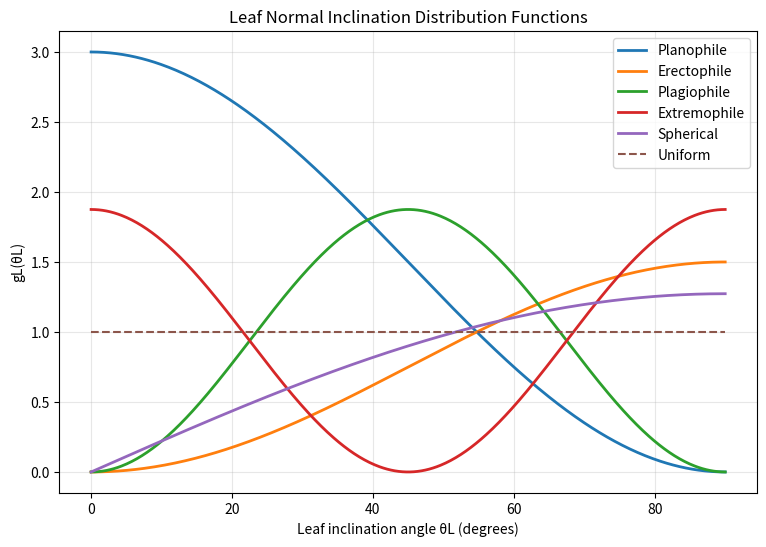

Here is the Python script that generated this plot:
import numpy as np
import matplotlib.pyplot as plt

# ---------------------------------------------------------
# Leaf inclination angle (0° to 90°)
# ---------------------------------------------------------
theta_deg = np.linspace(0, 90, 500)
theta = np.deg2rad(theta_deg)

# ---------------------------------------------------------
# Leaf inclination distribution functions g_L(theta_L)
# ---------------------------------------------------------

# Uniform
g_uniform = np.ones_like(theta)

# Planophile (mostly horizontal leaves)
g_planophile = 3 * np.cos(theta)**2

# Erectophile (mostly vertical leaves)
g_erectophile = (3/2) * np.sin(theta)**2

# Plagiophile (mostly ~45 degrees)
g_plagiophile = (15/8) * np.sin(2*theta)**2

# Extremophile (horizontal + vertical peaks)
g_extremophile = (15/8) * np.cos(2*theta)**2

# Spherical distribution
g_spherical = (4/np.pi) * np.sin(theta)

# ---------------------------------------------------------
# Plot
# ---------------------------------------------------------

plt.figure(figsize=(9,6))

plt.plot(theta_deg, g_planophile, label="Planophile", linewidth=2)
plt.plot(theta_deg, g_erectophile, label="Erectophile", linewidth=2)
plt.plot(theta_deg, g_plagiophile, label="Plagiophile", linewidth=2)
plt.plot(theta_deg, g_extremophile, label="Extremophile", linewidth=2)
plt.plot(theta_deg, g_spherical, label="Spherical", linewidth=2)
plt.plot(theta_deg, g_uniform, label="Uniform", linestyle="--")

plt.xlabel("Leaf inclination angle θL (degrees)")
plt.ylabel("gL(θL)")
plt.title("Leaf Normal Inclination Distribution Functions")
plt.legend()
plt.grid(alpha=0.3)

plt.show()
